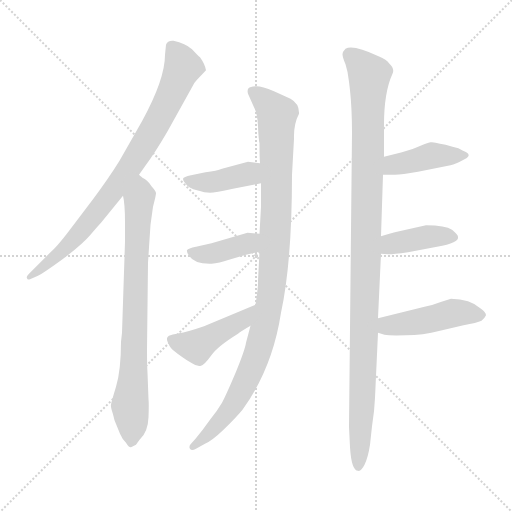
t = 0.00 s
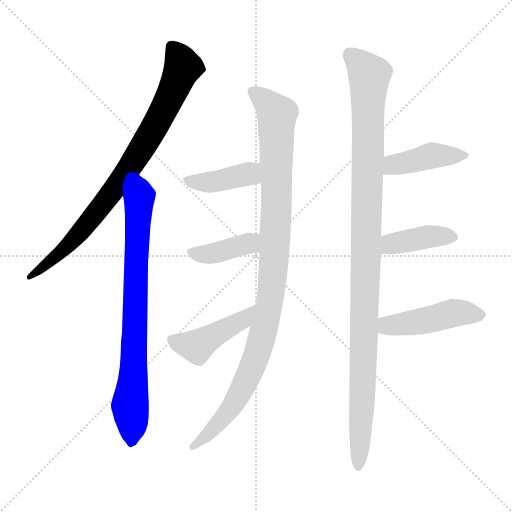
t = 1.62 s
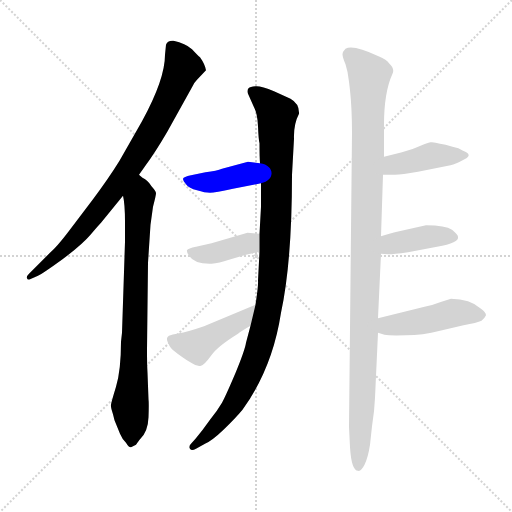
t = 3.25 s
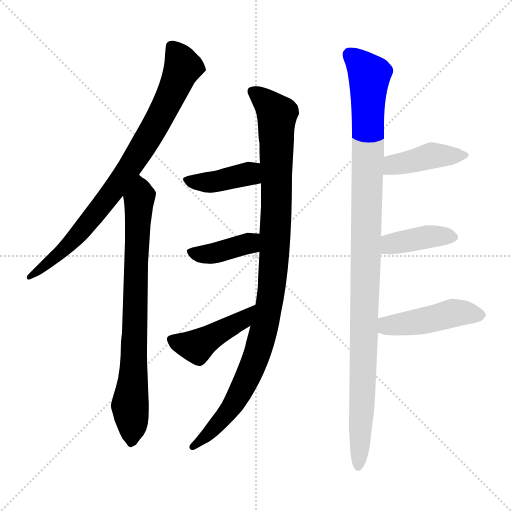
t = 4.87 s
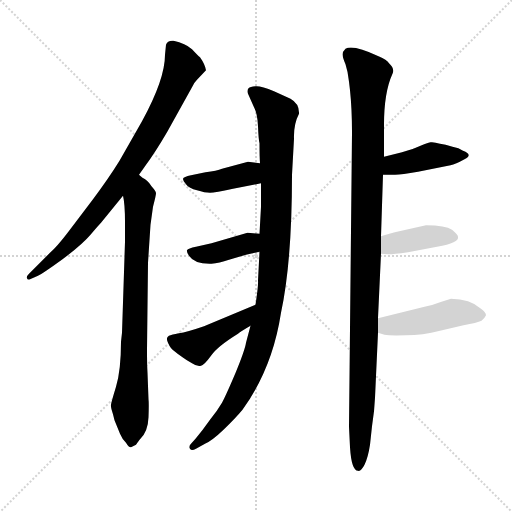
t = 6.49 s
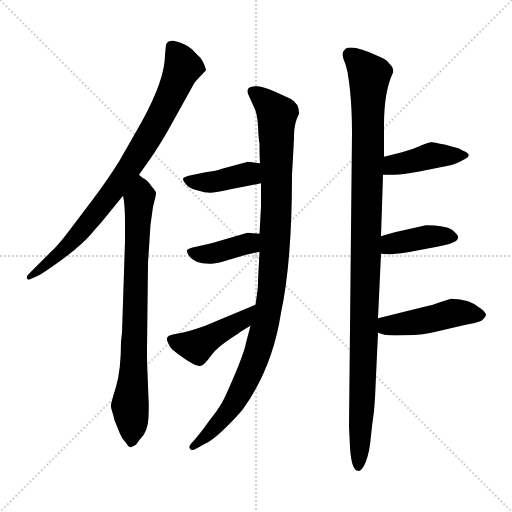
t = 8.12 s

The animated SVG that drew these frames (rendered in a browser with its animation timeline set to each time). Animation: 10 CSS @keyframes rules; one cycle of 8.12 s.

<svg version="1.1" viewBox="0 0 1024 1024" xmlns="http://www.w3.org/2000/svg">
  <g stroke="lightgray" stroke-dasharray="1,1" stroke-width="1" transform="scale(4, 4)">
    <line x1="0" y1="0" x2="256" y2="256"></line>
    <line x1="256" y1="0" x2="0" y2="256"></line>
    <line x1="128" y1="0" x2="128" y2="256"></line>
    <line x1="0" y1="128" x2="256" y2="128"></line>
  </g>
<g transform="scale(1, -1) translate(0, -860)">
   <style type="text/css">
    @keyframes keyframes0 {
      from {
       stroke: blue;
       stroke-dashoffset: 829;
       stroke-width: 128;
       }
       73% {
       animation-timing-function: step-end;
       stroke: blue;
       stroke-dashoffset: 0;
       stroke-width: 128;
       }
       to {
       stroke: black;
       stroke-width: 1024;
       }
       }
       #make-me-a-hanzi-animation-0 {
         animation: keyframes0 0.924642s both;
         animation-delay: 0.000000s;
         animation-timing-function: linear;
       }
    @keyframes keyframes1 {
      from {
       stroke: blue;
       stroke-dashoffset: 782;
       stroke-width: 128;
       }
       72% {
       animation-timing-function: step-end;
       stroke: blue;
       stroke-dashoffset: 0;
       stroke-width: 128;
       }
       to {
       stroke: black;
       stroke-width: 1024;
       }
       }
       #make-me-a-hanzi-animation-1 {
         animation: keyframes1 0.886393s both;
         animation-delay: 0.924642s;
         animation-timing-function: linear;
       }
    @keyframes keyframes2 {
      from {
       stroke: blue;
       stroke-dashoffset: 1034;
       stroke-width: 128;
       }
       77% {
       animation-timing-function: step-end;
       stroke: blue;
       stroke-dashoffset: 0;
       stroke-width: 128;
       }
       to {
       stroke: black;
       stroke-width: 1024;
       }
       }
       #make-me-a-hanzi-animation-2 {
         animation: keyframes2 1.091471s both;
         animation-delay: 1.811035s;
         animation-timing-function: linear;
       }
    @keyframes keyframes3 {
      from {
       stroke: blue;
       stroke-dashoffset: 403;
       stroke-width: 128;
       }
       57% {
       animation-timing-function: step-end;
       stroke: blue;
       stroke-dashoffset: 0;
       stroke-width: 128;
       }
       to {
       stroke: black;
       stroke-width: 1024;
       }
       }
       #make-me-a-hanzi-animation-3 {
         animation: keyframes3 0.577962s both;
         animation-delay: 2.902507s;
         animation-timing-function: linear;
       }
    @keyframes keyframes4 {
      from {
       stroke: blue;
       stroke-dashoffset: 396;
       stroke-width: 128;
       }
       56% {
       animation-timing-function: step-end;
       stroke: blue;
       stroke-dashoffset: 0;
       stroke-width: 128;
       }
       to {
       stroke: black;
       stroke-width: 1024;
       }
       }
       #make-me-a-hanzi-animation-4 {
         animation: keyframes4 0.572266s both;
         animation-delay: 3.480469s;
         animation-timing-function: linear;
       }
    @keyframes keyframes5 {
      from {
       stroke: blue;
       stroke-dashoffset: 441;
       stroke-width: 128;
       }
       59% {
       animation-timing-function: step-end;
       stroke: blue;
       stroke-dashoffset: 0;
       stroke-width: 128;
       }
       to {
       stroke: black;
       stroke-width: 1024;
       }
       }
       #make-me-a-hanzi-animation-5 {
         animation: keyframes5 0.608887s both;
         animation-delay: 4.052734s;
         animation-timing-function: linear;
       }
    @keyframes keyframes6 {
      from {
       stroke: blue;
       stroke-dashoffset: 1096;
       stroke-width: 128;
       }
       78% {
       animation-timing-function: step-end;
       stroke: blue;
       stroke-dashoffset: 0;
       stroke-width: 128;
       }
       to {
       stroke: black;
       stroke-width: 1024;
       }
       }
       #make-me-a-hanzi-animation-6 {
         animation: keyframes6 1.141927s both;
         animation-delay: 4.661621s;
         animation-timing-function: linear;
       }
    @keyframes keyframes7 {
      from {
       stroke: blue;
       stroke-dashoffset: 421;
       stroke-width: 128;
       }
       58% {
       animation-timing-function: step-end;
       stroke: blue;
       stroke-dashoffset: 0;
       stroke-width: 128;
       }
       to {
       stroke: black;
       stroke-width: 1024;
       }
       }
       #make-me-a-hanzi-animation-7 {
         animation: keyframes7 0.592611s both;
         animation-delay: 5.803548s;
         animation-timing-function: linear;
       }
    @keyframes keyframes8 {
      from {
       stroke: blue;
       stroke-dashoffset: 403;
       stroke-width: 128;
       }
       57% {
       animation-timing-function: step-end;
       stroke: blue;
       stroke-dashoffset: 0;
       stroke-width: 128;
       }
       to {
       stroke: black;
       stroke-width: 1024;
       }
       }
       #make-me-a-hanzi-animation-8 {
         animation: keyframes8 0.577962s both;
         animation-delay: 6.396159s;
         animation-timing-function: linear;
       }
    @keyframes keyframes9 {
      from {
       stroke: blue;
       stroke-dashoffset: 457;
       stroke-width: 128;
       }
       60% {
       animation-timing-function: step-end;
       stroke: blue;
       stroke-dashoffset: 0;
       stroke-width: 128;
       }
       to {
       stroke: black;
       stroke-width: 1024;
       }
       }
       #make-me-a-hanzi-animation-9 {
         animation: keyframes9 0.621908s both;
         animation-delay: 6.974121s;
         animation-timing-function: linear;
       }
</style>
<path d="M 332.0 770.5 L 330.0 750.5 Q 330.0 701.5 284.0 617.5 L 239.0 538.5 Q 218.0 504.5 186.0 461.5 L 136.0 395.5 Q 113.0 365.5 100.0 354.5 L 58.0 312.5 Q 52.0 306.5 54.0 303.5 Q 55.0 299.5 60.0 301.5 L 76.0 308.5 Q 85.0 312.5 125.0 341.5 Q 164.0 370.5 181.0 390.5 Q 197.0 409.5 202.0 414.5 L 246.0 468.5 L 278.0 510.5 L 290.0 527.5 Q 310.0 554.5 334.0 595.5 L 384.0 685.5 Q 387.0 693.5 394.0 700.5 L 412.0 719.5 Q 410.0 731.5 400.0 745.5 Q 396.0 748.5 384.0 761.5 Q 371.0 773.5 347.0 778.5 Q 335.0 779.5 332.0 770.5 Z" fill="lightgray"></path> 
<path d="M 246.0 468.5 Q 250.0 452.5 250.0 415.5 L 250.0 376.5 L 244.0 194.5 L 242.0 176.5 Q 242.0 119.5 232.0 86.5 Q 222.0 53.5 222.0 50.5 Q 221.0 46.5 226.0 31.5 L 229.0 19.5 L 240.0 -7.5 Q 244.0 -17.5 252.0 -25.5 Q 258.0 -35.5 262.0 -34.5 L 272.0 -29.5 Q 278.0 -20.5 280.0 -18.5 Q 296.0 -3.5 297.0 25.5 Q 298.0 53.5 297.0 61.5 L 295.0 114.5 Q 294.0 130.5 294.0 160.5 L 296.0 334.5 L 301.0 410.5 L 306.0 446.5 Q 312.0 469.5 312.0 473.5 Q 312.0 477.5 303.0 487.5 Q 296.0 499.5 285.0 504.5 L 279.0 509.5 Q 279.0 510.5 278.0 510.5 C 254.0 528.5 241.0 498.5 246.0 468.5 Z" fill="lightgray"></path> 
<path d="M 522.0 446.5 L 519.0 392.5 L 519.0 356.5 L 516.0 298.5 Q 517.0 290.5 511.0 250.5 L 501.0 208.5 L 492.0 174.5 Q 490.0 160.5 472.0 116.5 Q 453.0 71.5 444.0 54.5 Q 434.0 37.5 420.0 20.5 Q 406.0 0.5 391.0 -17.5 L 382.0 -27.5 Q 377.0 -32.5 380.0 -37.5 Q 383.0 -42.5 392.0 -37.5 L 410.0 -27.5 Q 424.0 -21.5 447.0 0.5 Q 470.0 22.5 485.0 40.5 Q 545.0 123.5 562.0 234.5 Q 584.0 336.5 584.0 510.5 L 588.0 582.5 Q 587.0 611.5 598.0 632.5 Q 599.0 652.5 581.0 662.5 L 548.0 677.5 Q 522.0 688.5 511.0 687.5 Q 500.0 686.5 497.0 683.5 Q 494.0 679.5 496.0 672.5 L 508.0 645.5 Q 515.0 632.5 516.0 607.5 Q 517.0 581.5 519.0 573.5 Q 519.0 545.5 520.0 533.5 L 522.0 493.5 L 522.0 446.5 Z" fill="lightgray"></path> 
<path d="M 520.0 533.5 L 496.0 536.5 L 444.0 522.5 Q 434.0 518.5 411.0 515.5 L 382.0 509.5 Q 367.0 506.5 366.0 502.5 Q 366.0 498.5 372.0 491.5 Q 378.0 483.5 394.0 479.5 Q 410.0 474.5 420.0 474.5 Q 430.0 474.5 466.0 482.5 L 522.0 493.5 C 551.0 499.5 550.0 529.5 520.0 533.5 Z" fill="lightgray"></path> 
<path d="M 519.0 392.5 L 495.0 394.5 L 423.0 373.5 L 392.0 366.5 Q 376.0 363.5 374.0 359.5 Q 373.0 355.5 378.0 348.5 Q 389.0 331.5 423.0 332.5 Q 438.0 333.5 458.0 340.5 L 492.0 350.5 L 519.0 356.5 C 548.0 363.5 549.0 390.5 519.0 392.5 Z" fill="lightgray"></path> 
<path d="M 511.0 250.5 L 408.0 207.5 Q 373.0 195.5 358.0 193.5 Q 342.0 190.5 341.0 189.5 Q 330.0 186.5 336.0 174.5 Q 341.0 162.5 349.0 157.5 Q 356.0 151.5 365.0 145.5 Q 373.0 139.5 384.0 133.5 Q 394.0 126.5 402.0 128.5 Q 409.0 130.5 422.0 148.5 Q 434.0 166.5 476.0 192.5 Q 482.0 197.5 501.0 208.5 C 527.0 223.5 539.0 262.5 511.0 250.5 Z" fill="lightgray"></path> 
<path d="M 698.0 696.5 L 700.0 679.5 Q 704.0 641.5 704.0 594.5 L 698.0 6.5 L 700.0 -34.5 Q 703.0 -81.5 716.0 -81.5 Q 722.0 -83.5 729.0 -69.5 Q 736.0 -55.5 740.0 -29.5 L 744.0 7.5 Q 749.0 38.5 750.0 64.5 L 756.0 194.5 L 756.0 223.5 L 762.0 352.5 L 762.0 387.5 L 766.0 510.5 L 768.0 546.5 L 768.0 601.5 Q 767.0 673.5 785.0 712.5 Q 790.0 722.5 778.0 733.5 Q 774.0 740.5 757.0 747.5 Q 706.0 771.5 691.0 762.5 Q 685.0 756.5 685.0 751.5 Q 685.0 745.5 691.0 731.5 Q 696.0 716.5 698.0 696.5 Z" fill="lightgray"></path> 
<path d="M 766.0 510.5 L 787.0 510.5 Q 798.0 509.5 836.0 516.5 L 901.0 529.5 Q 911.0 531.5 929.0 541.5 Q 947.0 550.5 926.0 558.5 Q 918.0 564.5 905.0 566.5 Q 890.0 571.5 880.0 572.5 Q 868.0 576.5 861.0 575.5 Q 854.0 574.5 841.0 568.5 Q 828.0 562.5 804.0 555.5 L 768.0 546.5 C 739.0 539.5 736.0 510.5 766.0 510.5 Z" fill="lightgray"></path> 
<path d="M 762.0 352.5 L 776.0 351.5 Q 780.0 350.5 816.0 355.5 L 874.0 366.5 Q 919.0 374.5 916.0 386.5 Q 916.0 390.5 904.0 400.5 Q 891.0 409.5 852.0 409.5 L 794.0 396.5 Q 783.0 394.5 762.0 387.5 C 733.0 378.5 732.0 354.5 762.0 352.5 Z" fill="lightgray"></path> 
<path d="M 756.0 194.5 L 769.0 190.5 Q 779.0 188.5 812.0 189.5 Q 845.0 189.5 880.0 198.5 L 927.0 209.5 Q 954.0 214.5 963.0 218.5 Q 970.0 224.5 972.0 229.5 Q 972.0 235.5 962.0 242.5 Q 940.0 262.5 902.0 262.5 L 883.0 256.5 Q 868.0 250.5 849.0 246.5 L 756.0 223.5 C 727.0 216.5 727.0 203.5 756.0 194.5 Z" fill="lightgray"></path> 
      <clipPath id="make-me-a-hanzi-clip-0">
      <path d="M 332.0 770.5 L 330.0 750.5 Q 330.0 701.5 284.0 617.5 L 239.0 538.5 Q 218.0 504.5 186.0 461.5 L 136.0 395.5 Q 113.0 365.5 100.0 354.5 L 58.0 312.5 Q 52.0 306.5 54.0 303.5 Q 55.0 299.5 60.0 301.5 L 76.0 308.5 Q 85.0 312.5 125.0 341.5 Q 164.0 370.5 181.0 390.5 Q 197.0 409.5 202.0 414.5 L 246.0 468.5 L 278.0 510.5 L 290.0 527.5 Q 310.0 554.5 334.0 595.5 L 384.0 685.5 Q 387.0 693.5 394.0 700.5 L 412.0 719.5 Q 410.0 731.5 400.0 745.5 Q 396.0 748.5 384.0 761.5 Q 371.0 773.5 347.0 778.5 Q 335.0 779.5 332.0 770.5 Z" fill="lightgray"></path>
      </clipPath>
      <path clip-path="url(#make-me-a-hanzi-clip-0)" d="M 344.0 766.5 L 366.0 725.5 L 293.0 577.5 L 225.0 476.5 L 147.0 380.5 L 110.0 343.5 L 58.0 306.5 " fill="none" id="make-me-a-hanzi-animation-0" stroke-dasharray="701 1402" stroke-linecap="round"></path>

      <clipPath id="make-me-a-hanzi-clip-1">
      <path d="M 246.0 468.5 Q 250.0 452.5 250.0 415.5 L 250.0 376.5 L 244.0 194.5 L 242.0 176.5 Q 242.0 119.5 232.0 86.5 Q 222.0 53.5 222.0 50.5 Q 221.0 46.5 226.0 31.5 L 229.0 19.5 L 240.0 -7.5 Q 244.0 -17.5 252.0 -25.5 Q 258.0 -35.5 262.0 -34.5 L 272.0 -29.5 Q 278.0 -20.5 280.0 -18.5 Q 296.0 -3.5 297.0 25.5 Q 298.0 53.5 297.0 61.5 L 295.0 114.5 Q 294.0 130.5 294.0 160.5 L 296.0 334.5 L 301.0 410.5 L 306.0 446.5 Q 312.0 469.5 312.0 473.5 Q 312.0 477.5 303.0 487.5 Q 296.0 499.5 285.0 504.5 L 279.0 509.5 Q 279.0 510.5 278.0 510.5 C 254.0 528.5 241.0 498.5 246.0 468.5 Z" fill="lightgray"></path>
      </clipPath>
      <path clip-path="url(#make-me-a-hanzi-clip-1)" d="M 278.0 501.5 L 282.0 479.5 L 260.0 47.5 L 263.0 -23.5 " fill="none" id="make-me-a-hanzi-animation-1" stroke-dasharray="654 1308" stroke-linecap="round"></path>

      <clipPath id="make-me-a-hanzi-clip-2">
      <path d="M 522.0 446.5 L 519.0 392.5 L 519.0 356.5 L 516.0 298.5 Q 517.0 290.5 511.0 250.5 L 501.0 208.5 L 492.0 174.5 Q 490.0 160.5 472.0 116.5 Q 453.0 71.5 444.0 54.5 Q 434.0 37.5 420.0 20.5 Q 406.0 0.5 391.0 -17.5 L 382.0 -27.5 Q 377.0 -32.5 380.0 -37.5 Q 383.0 -42.5 392.0 -37.5 L 410.0 -27.5 Q 424.0 -21.5 447.0 0.5 Q 470.0 22.5 485.0 40.5 Q 545.0 123.5 562.0 234.5 Q 584.0 336.5 584.0 510.5 L 588.0 582.5 Q 587.0 611.5 598.0 632.5 Q 599.0 652.5 581.0 662.5 L 548.0 677.5 Q 522.0 688.5 511.0 687.5 Q 500.0 686.5 497.0 683.5 Q 494.0 679.5 496.0 672.5 L 508.0 645.5 Q 515.0 632.5 516.0 607.5 Q 517.0 581.5 519.0 573.5 Q 519.0 545.5 520.0 533.5 L 522.0 493.5 L 522.0 446.5 Z" fill="lightgray"></path>
      </clipPath>
      <path clip-path="url(#make-me-a-hanzi-clip-2)" d="M 506.0 677.5 L 554.0 630.5 L 551.0 395.5 L 535.0 231.5 L 512.0 146.5 L 465.0 48.5 L 410.0 -14.5 L 386.0 -33.5 " fill="none" id="make-me-a-hanzi-animation-2" stroke-dasharray="906 1812" stroke-linecap="round"></path>

      <clipPath id="make-me-a-hanzi-clip-3">
      <path d="M 520.0 533.5 L 496.0 536.5 L 444.0 522.5 Q 434.0 518.5 411.0 515.5 L 382.0 509.5 Q 367.0 506.5 366.0 502.5 Q 366.0 498.5 372.0 491.5 Q 378.0 483.5 394.0 479.5 Q 410.0 474.5 420.0 474.5 Q 430.0 474.5 466.0 482.5 L 522.0 493.5 C 551.0 499.5 550.0 529.5 520.0 533.5 Z" fill="lightgray"></path>
      </clipPath>
      <path clip-path="url(#make-me-a-hanzi-clip-3)" d="M 373.0 499.5 L 434.0 497.5 L 496.0 512.5 L 513.0 526.5 " fill="none" id="make-me-a-hanzi-animation-3" stroke-dasharray="275 550" stroke-linecap="round"></path>

      <clipPath id="make-me-a-hanzi-clip-4">
      <path d="M 519.0 392.5 L 495.0 394.5 L 423.0 373.5 L 392.0 366.5 Q 376.0 363.5 374.0 359.5 Q 373.0 355.5 378.0 348.5 Q 389.0 331.5 423.0 332.5 Q 438.0 333.5 458.0 340.5 L 492.0 350.5 L 519.0 356.5 C 548.0 363.5 549.0 390.5 519.0 392.5 Z" fill="lightgray"></path>
      </clipPath>
      <path clip-path="url(#make-me-a-hanzi-clip-4)" d="M 381.0 355.5 L 414.0 350.5 L 446.0 357.5 L 498.0 373.5 L 512.0 386.5 " fill="none" id="make-me-a-hanzi-animation-4" stroke-dasharray="268 536" stroke-linecap="round"></path>

      <clipPath id="make-me-a-hanzi-clip-5">
      <path d="M 511.0 250.5 L 408.0 207.5 Q 373.0 195.5 358.0 193.5 Q 342.0 190.5 341.0 189.5 Q 330.0 186.5 336.0 174.5 Q 341.0 162.5 349.0 157.5 Q 356.0 151.5 365.0 145.5 Q 373.0 139.5 384.0 133.5 Q 394.0 126.5 402.0 128.5 Q 409.0 130.5 422.0 148.5 Q 434.0 166.5 476.0 192.5 Q 482.0 197.5 501.0 208.5 C 527.0 223.5 539.0 262.5 511.0 250.5 Z" fill="lightgray"></path>
      </clipPath>
      <path clip-path="url(#make-me-a-hanzi-clip-5)" d="M 347.0 179.5 L 393.0 167.5 L 486.0 219.5 L 505.0 244.5 " fill="none" id="make-me-a-hanzi-animation-5" stroke-dasharray="313 626" stroke-linecap="round"></path>

      <clipPath id="make-me-a-hanzi-clip-6">
      <path d="M 698.0 696.5 L 700.0 679.5 Q 704.0 641.5 704.0 594.5 L 698.0 6.5 L 700.0 -34.5 Q 703.0 -81.5 716.0 -81.5 Q 722.0 -83.5 729.0 -69.5 Q 736.0 -55.5 740.0 -29.5 L 744.0 7.5 Q 749.0 38.5 750.0 64.5 L 756.0 194.5 L 756.0 223.5 L 762.0 352.5 L 762.0 387.5 L 766.0 510.5 L 768.0 546.5 L 768.0 601.5 Q 767.0 673.5 785.0 712.5 Q 790.0 722.5 778.0 733.5 Q 774.0 740.5 757.0 747.5 Q 706.0 771.5 691.0 762.5 Q 685.0 756.5 685.0 751.5 Q 685.0 745.5 691.0 731.5 Q 696.0 716.5 698.0 696.5 Z" fill="lightgray"></path>
      </clipPath>
      <path clip-path="url(#make-me-a-hanzi-clip-6)" d="M 699.0 751.5 L 739.0 708.5 L 727.0 130.5 L 717.0 -72.5 " fill="none" id="make-me-a-hanzi-animation-6" stroke-dasharray="968 1936" stroke-linecap="round"></path>

      <clipPath id="make-me-a-hanzi-clip-7">
      <path d="M 766.0 510.5 L 787.0 510.5 Q 798.0 509.5 836.0 516.5 L 901.0 529.5 Q 911.0 531.5 929.0 541.5 Q 947.0 550.5 926.0 558.5 Q 918.0 564.5 905.0 566.5 Q 890.0 571.5 880.0 572.5 Q 868.0 576.5 861.0 575.5 Q 854.0 574.5 841.0 568.5 Q 828.0 562.5 804.0 555.5 L 768.0 546.5 C 739.0 539.5 736.0 510.5 766.0 510.5 Z" fill="lightgray"></path>
      </clipPath>
      <path clip-path="url(#make-me-a-hanzi-clip-7)" d="M 771.0 516.5 L 787.0 530.5 L 856.0 547.5 L 929.0 550.5 " fill="none" id="make-me-a-hanzi-animation-7" stroke-dasharray="293 586" stroke-linecap="round"></path>

      <clipPath id="make-me-a-hanzi-clip-8">
      <path d="M 762.0 352.5 L 776.0 351.5 Q 780.0 350.5 816.0 355.5 L 874.0 366.5 Q 919.0 374.5 916.0 386.5 Q 916.0 390.5 904.0 400.5 Q 891.0 409.5 852.0 409.5 L 794.0 396.5 Q 783.0 394.5 762.0 387.5 C 733.0 378.5 732.0 354.5 762.0 352.5 Z" fill="lightgray"></path>
      </clipPath>
      <path clip-path="url(#make-me-a-hanzi-clip-8)" d="M 769.0 358.5 L 782.0 372.5 L 860.0 387.5 L 908.0 385.5 " fill="none" id="make-me-a-hanzi-animation-8" stroke-dasharray="275 550" stroke-linecap="round"></path>

      <clipPath id="make-me-a-hanzi-clip-9">
      <path d="M 756.0 194.5 L 769.0 190.5 Q 779.0 188.5 812.0 189.5 Q 845.0 189.5 880.0 198.5 L 927.0 209.5 Q 954.0 214.5 963.0 218.5 Q 970.0 224.5 972.0 229.5 Q 972.0 235.5 962.0 242.5 Q 940.0 262.5 902.0 262.5 L 883.0 256.5 Q 868.0 250.5 849.0 246.5 L 756.0 223.5 C 727.0 216.5 727.0 203.5 756.0 194.5 Z" fill="lightgray"></path>
      </clipPath>
      <path clip-path="url(#make-me-a-hanzi-clip-9)" d="M 765.0 201.5 L 775.0 208.5 L 854.0 219.5 L 909.0 234.5 L 961.0 228.5 " fill="none" id="make-me-a-hanzi-animation-9" stroke-dasharray="329 658" stroke-linecap="round"></path>

</g>
</svg>
